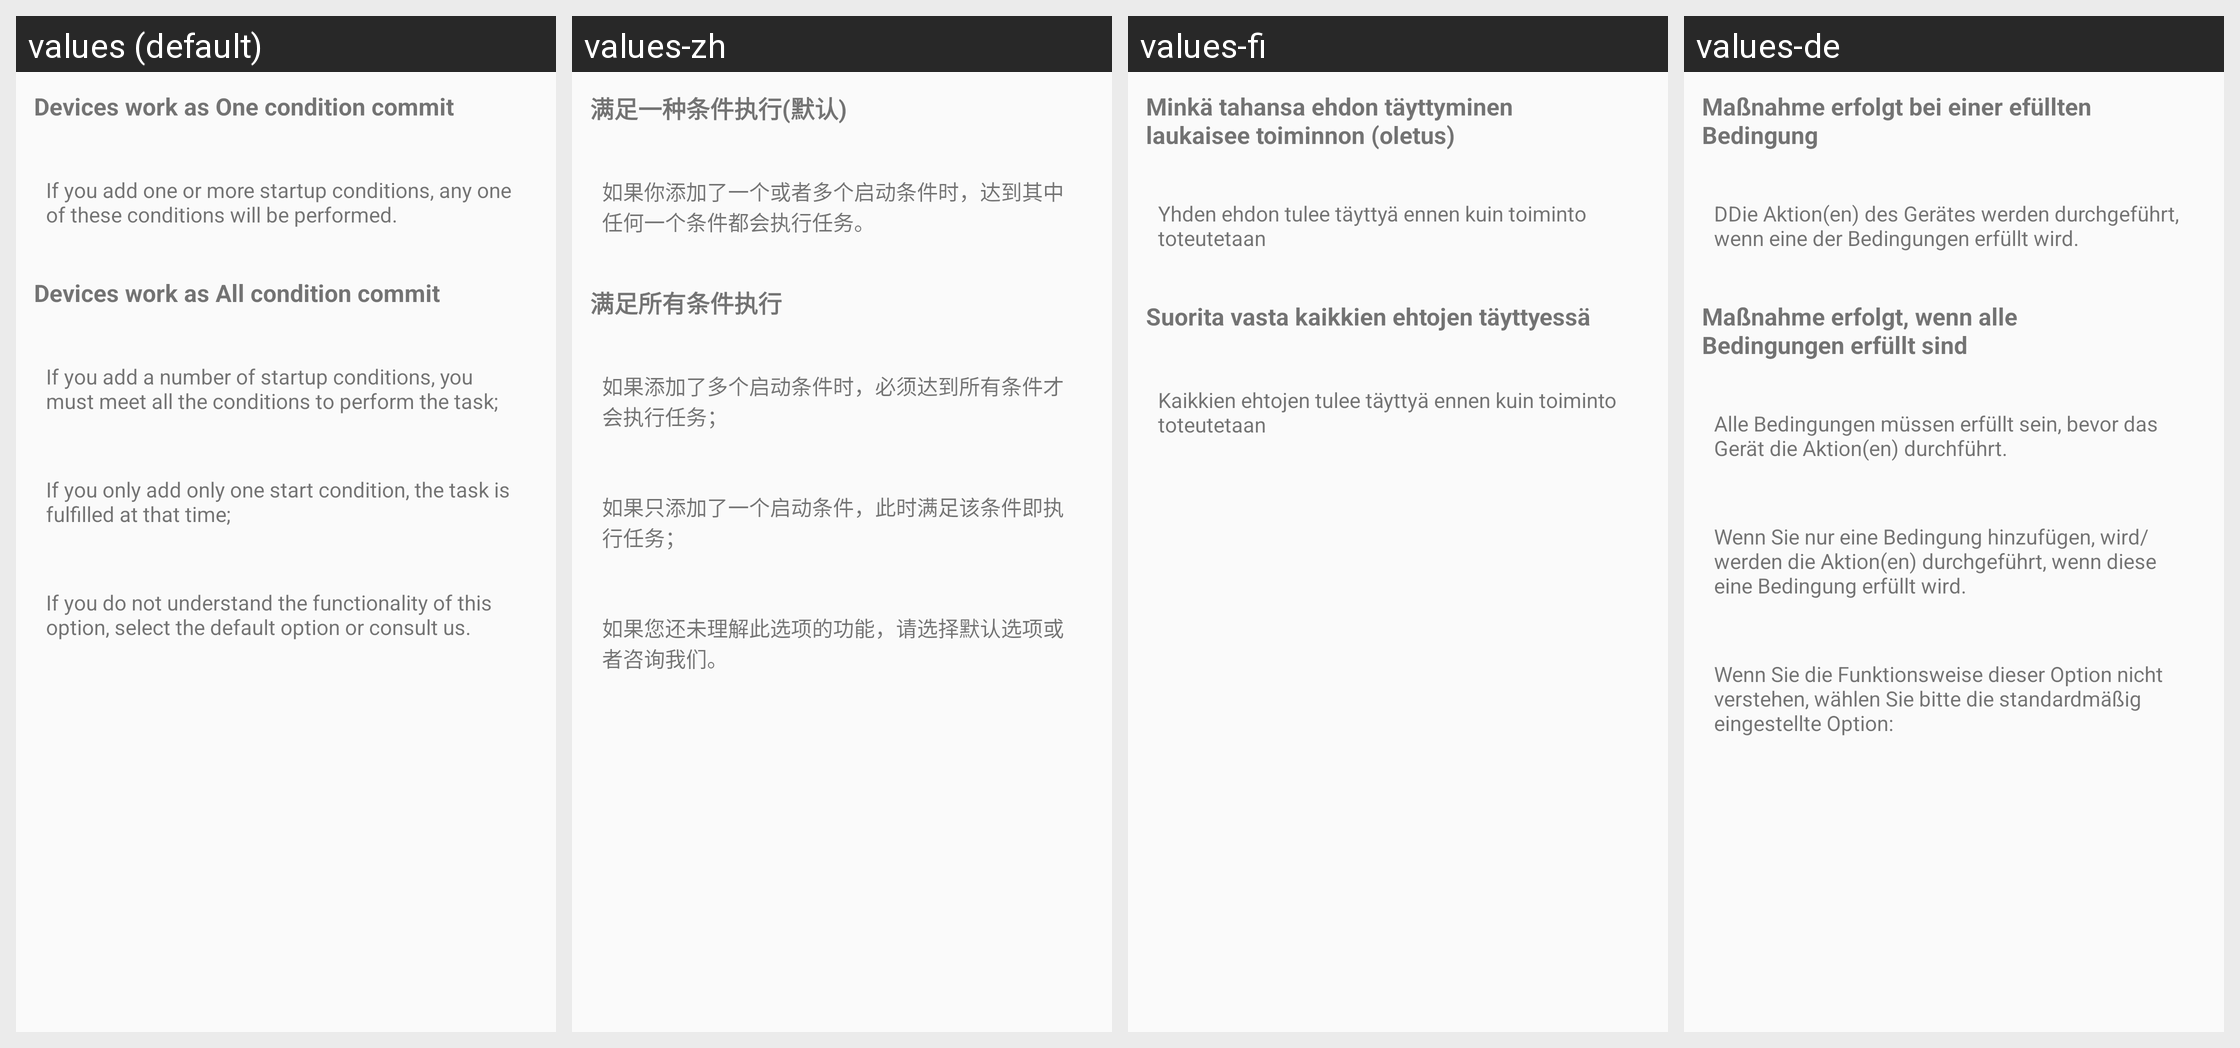

This grid shows one Android layout under several languages. Give, for every string resource on the screen, its name, the default text and each shown locale's text.
Android screen res/layout/activity_choose_condition.xml rendered under 4 locales, left to right: values (default), values-zh, values-fi, values-de. Device: Nexus 5 (rendered at 1080×1920; each locale shown at half size, 540×960, under a caption strip naming it); theme AppTheme.
Other locales in the repository, not shown: values-cs, values-en, values-es, values-fr, values-it, values-nl, values-sl.
Strings drawn on this screen, with the default value and each locale's value (text and hints the layout hard-codes, and strings that could not be matched under every locale, appear in the picture but are not listed):

one_condition
  values: Devices work as One condition commit
  values-zh: 满足一种条件执行(默认)
  values-fi: Minkä tahansa ehdon täyttyminen laukaisee toiminnon (oletus)
  values-de: Maßnahme erfolgt bei einer efüllten Bedingung

one_condition_hint
  values: If you add one or more startup conditions, any one of these conditions will be performed.
  values-zh: 如果你添加了一个或者多个启动条件时，达到其中任何一个条件都会执行任务。
  values-fi: Yhden ehdon tulee täyttyä ennen kuin toiminto toteutetaan
  values-de: DDie Aktion(en) des Gerätes werden durchgeführt, wenn eine der Bedingungen erfüllt wird.

all_condition
  values: Devices work as All condition commit
  values-zh: 满足所有条件执行
  values-fi: Suorita vasta kaikkien ehtojen täyttyessä
  values-de: Maßnahme erfolgt, wenn alle Bedingungen erfüllt sind

all_condition_hint_one
  values: If you add a number of startup conditions, you must meet all the conditions to perform the task;
  values-zh: 如果添加了多个启动条件时，必须达到所有条件才会执行任务；
  values-fi: Kaikkien ehtojen tulee täyttyä ennen kuin toiminto toteutetaan
  values-de: Alle Bedingungen müssen erfüllt sein, bevor das Gerät die Aktion(en) durchführt.
